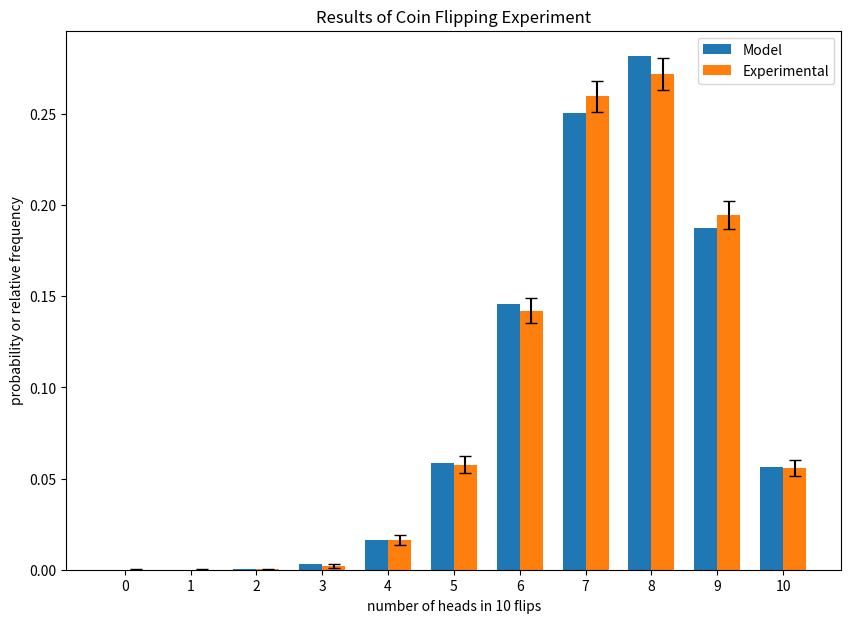

This chart was generated by the following Python code:
import numpy as np
import scipy.stats as stats
import matplotlib as mpl
import matplotlib.pyplot as plt

N_students = 10000 # <<---- change this to adjust class size
N_flips = 10
p = 0.75 
np.random.seed(123)  # <<---- change this to get a "new class"

heads = np.arange(0, N_flips + 1)
binomial_pmf = stats.binom.pmf(heads, N_flips, p)

flip_results = np.random.binomial(N_flips, p, N_students)
flip_counts = np.zeros(N_flips + 1)

## count the number of times k flips were obtained in these N_students experiments
for k in range(N_flips + 1):
    flip_counts[k] = np.sum(flip_results == k)

pmf_hat = flip_counts / N_students
MOE = np.zeros((2, N_flips + 1))  ## upper and lower error range for each 
MOE[0] = 1.96 * np.sqrt( pmf_hat * (1.0 - pmf_hat) / N_students  )
 
print(f'number of students = {N_students}')
print(f'number of flips =  {N_flips}')
print(f'probability of heads = {p}')
print('\nk\tpmf(k)\t\tn(k)\tpmf_hat(k)\tMOE(k)')

for k in range(len(pmf_hat)):
    if flip_counts[k] == 0 : 
        MOE[1][k] = 3 / N_students
    else:
        MOE[1][k] = MOE[0][k]
    print(f'{k}:\t{binomial_pmf[k] : 0.4e}\t{flip_counts[k] : 4.0f}\t{pmf_hat[k] : 0.4e}\t{MOE[1][k] : 0.4g}')

MOE[0] = np.clip(MOE[0], 0, pmf_hat )  # limit confidence region to be > 0 since we know probabilities are >=0


# swiped from: https://matplotlib.org/examples/api/barchart_demo.html
width = 0.35 
mpl.rcParams["errorbar.capsize"] = 4     
fig, ax = plt.subplots(figsize=(10,7))
rects1 = ax.bar(heads, binomial_pmf, width)
rects2 = ax.bar(heads+width, pmf_hat, width, yerr=MOE)
ax.set_xticks(heads + width / 2)
ax.set_xticklabels(heads)
ax.set_title('Results of Coin Flipping Experiment')
ax.set_xlabel(f'number of heads in {N_flips} flips')
ax.set_ylabel(f'probability or relative frequency')
ax.legend((rects1[0], rects2[0]), ('Model', 'Experimental'))